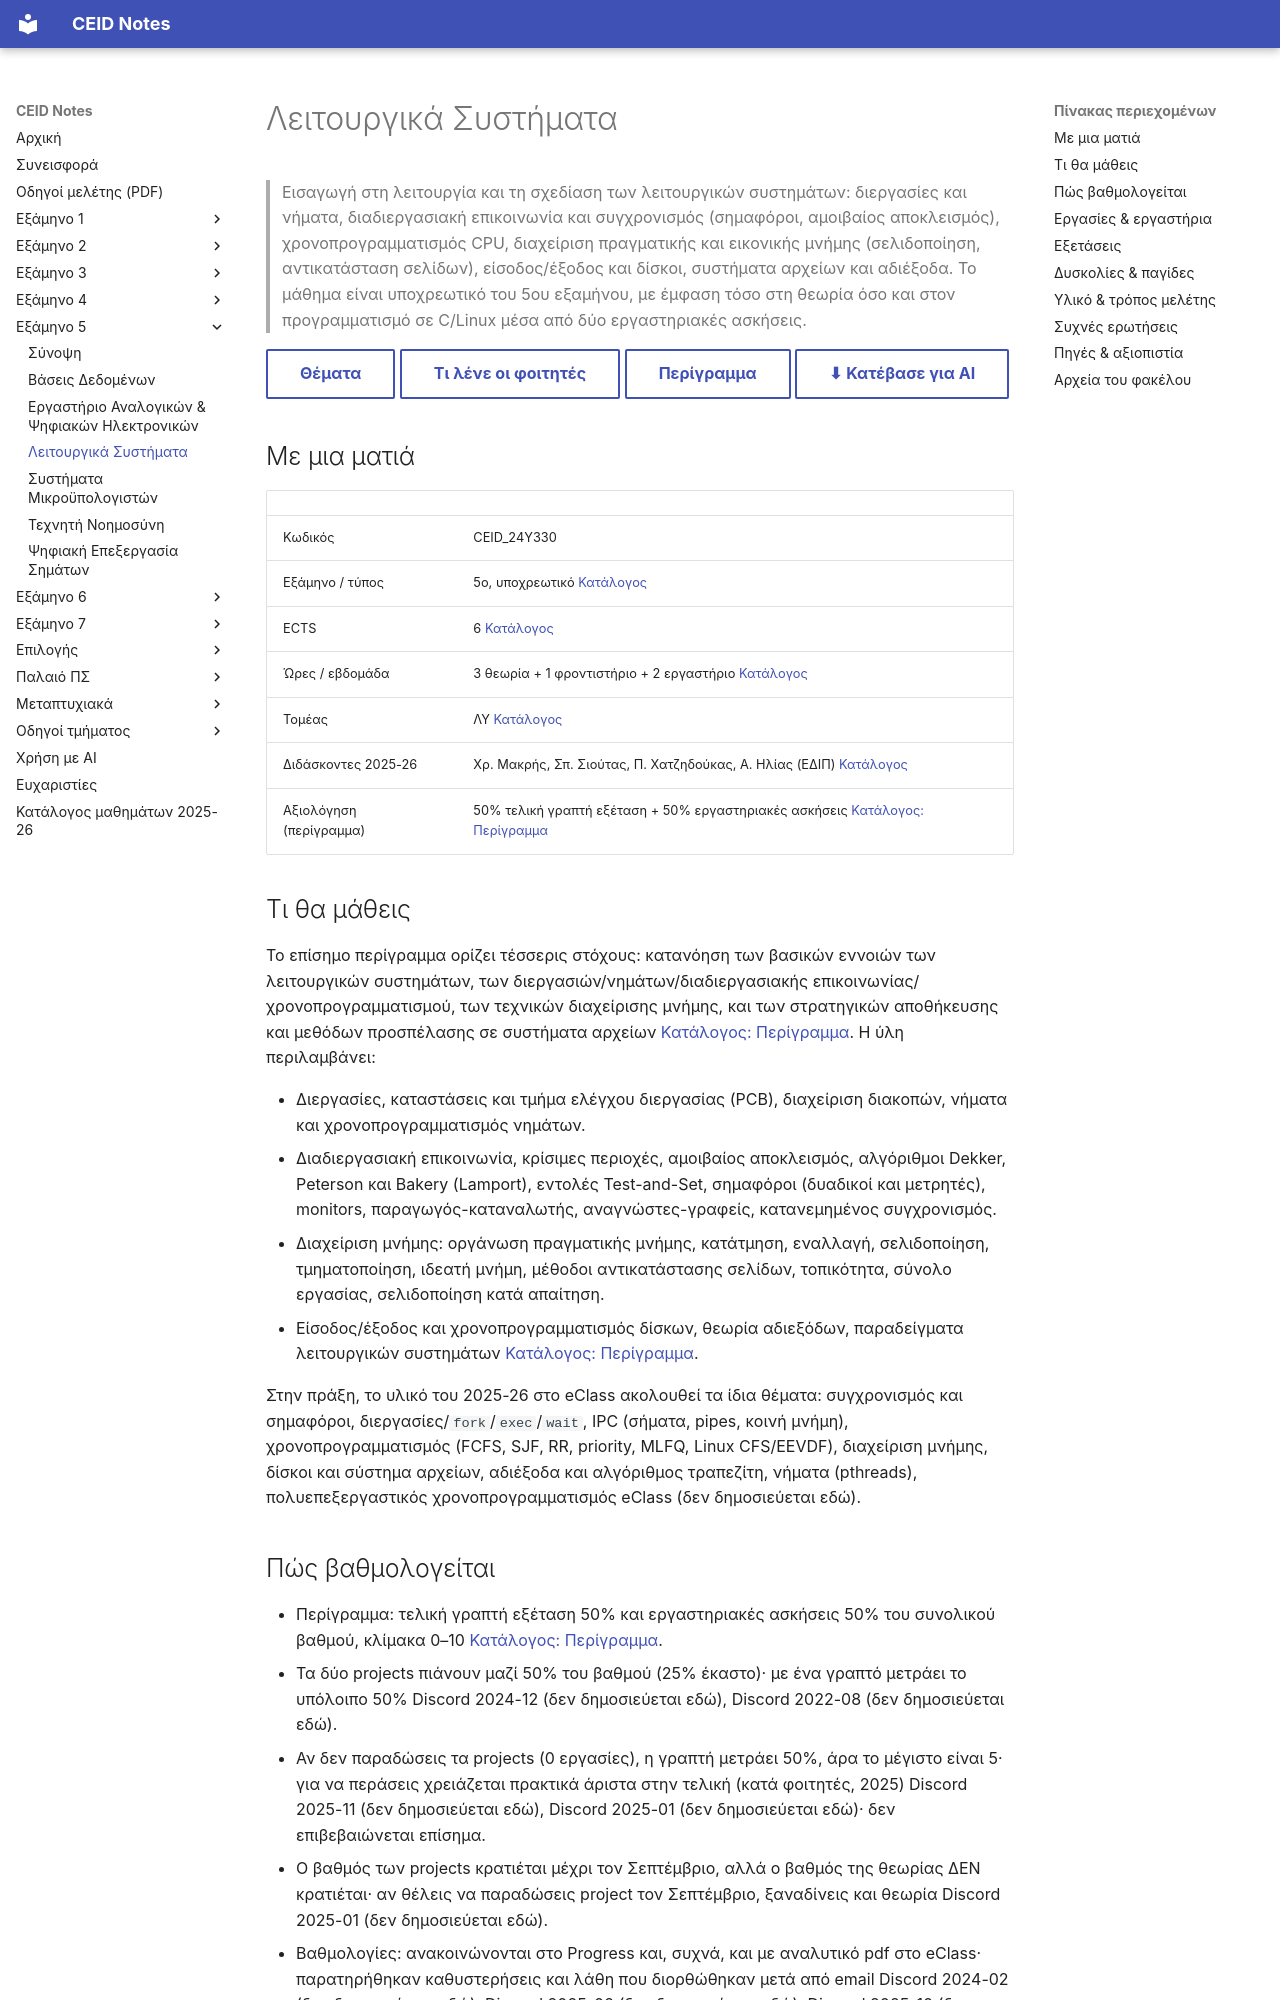

repository: kdngiorgos/ceid-notes · page: Semesters/Semester 5 (5ο Εξάμηνο)/Λειτουργικά Συστήματα - CEID_24Y330/index.html · generator: mkdocs

---
code: CEID_24Y330
title: "Λειτουργικά Συστήματα"
title_en: "Operating Systems"
category: core
code_aliases: [CEID_24Υ330, "24Y330", "24Υ330"]
semester: 5
ects: 6
hours: {theory: 3, tutorial: 1, lab: 2}
sector: ΛΥ
instructors_2025_26: ["Χρ. Μακρής", "Σπ. Σιούτας", "Π. Χατζηδούκας", "Α. Ηλίας (ΕΔΙΠ)"]
difficulty: null
grading_summary: "50% τελική γραπτή εξέταση + 50% δύο εργαστηριακές ασκήσεις/projects (περίγραμμα)"
exam_sessions: ["2020-09-a", "2020-09-b", "2020-09-c", "2022-01", "2022-08", "2023-02", "2024-01", "2025-01", "2025-09", "2026-01"]
sources: [../../../catalog/curriculum.md, catalog/outlines/CEID_24Y330.md, "discord/ (13 περίοδοι, 2020-09 έως 2026-10)", eclass/, "Previous Exams/"]
last_reviewed: 2026-10-12
---
# Λειτουργικά Συστήματα

> Εισαγωγή στη λειτουργία και τη σχεδίαση των λειτουργικών συστημάτων: διεργασίες και νήματα, διαδιεργασιακή επικοινωνία και συγχρονισμός (σημαφόροι, αμοιβαίος αποκλεισμός), χρονοπρογραμματισμός CPU, διαχείριση πραγματικής και εικονικής μνήμης (σελιδοποίηση, αντικατάσταση σελίδων), είσοδος/έξοδος και δίσκοι, συστήματα αρχείων και αδιέξοδα. Το μάθημα είναι υποχρεωτικό του 5ου εξαμήνου, με έμφαση τόσο στη θεωρία όσο και στον προγραμματισμό σε C/Linux μέσα από δύο εργαστηριακές ασκήσεις.

[Θέματα](Previous%20Exams/README.md){ .md-button } [Τι λένε οι φοιτητές](#δυσκολίες--παγίδες){ .md-button } [Περίγραμμα](../../../catalog/outlines/CEID_24Y330.md){ .md-button } [⬇ Κατέβασε για AI](../../../downloads/CEID_24Y330.zip){ .md-button }


## Με μια ματιά

| | |
|---|---|
| Κωδικός | CEID_24Y330 |
| Εξάμηνο / τύπος | 5ο, υποχρεωτικό [Κατάλογος](../../../catalog/curriculum.md) |
| ECTS | 6 [Κατάλογος](../../../catalog/curriculum.md) |
| Ώρες / εβδομάδα | 3 θεωρία + 1 φροντιστήριο + 2 εργαστήριο [Κατάλογος](../../../catalog/curriculum.md) |
| Τομέας | ΛΥ [Κατάλογος](../../../catalog/curriculum.md) |
| Διδάσκοντες 2025-26 | Χρ. Μακρής, Σπ. Σιούτας, Π. Χατζηδούκας, Α. Ηλίας (ΕΔΙΠ) [Κατάλογος](../../../catalog/curriculum.md) |
| Αξιολόγηση (περίγραμμα) | 50% τελική γραπτή εξέταση + 50% εργαστηριακές ασκήσεις [Κατάλογος: Περίγραμμα](https://www.ceid.upatras.gr/assets/2024/07/ceid_24y330_gr.pdf) |

## Τι θα μάθεις

Το επίσημο περίγραμμα ορίζει τέσσερις στόχους: κατανόηση των βασικών εννοιών των λειτουργικών συστημάτων, των διεργασιών/νημάτων/διαδιεργασιακής επικοινωνίας/χρονοπρογραμματισμού, των τεχνικών διαχείρισης μνήμης, και των στρατηγικών αποθήκευσης και μεθόδων προσπέλασης σε συστήματα αρχείων [Κατάλογος: Περίγραμμα](https://www.ceid.upatras.gr/assets/2024/07/ceid_24y330_gr.pdf). Η ύλη περιλαμβάνει:

- Διεργασίες, καταστάσεις και τμήμα ελέγχου διεργασίας (PCB), διαχείριση διακοπών, νήματα και χρονοπρογραμματισμός νημάτων.
- Διαδιεργασιακή επικοινωνία, κρίσιμες περιοχές, αμοιβαίος αποκλεισμός, αλγόριθμοι Dekker, Peterson και Bakery (Lamport), εντολές Test-and-Set, σημαφόροι (δυαδικοί και μετρητές), monitors, παραγωγός-καταναλωτής, αναγνώστες-γραφείς, κατανεμημένος συγχρονισμός.
- Διαχείριση μνήμης: οργάνωση πραγματικής μνήμης, κατάτμηση, εναλλαγή, σελιδοποίηση, τμηματοποίηση, ιδεατή μνήμη, μέθοδοι αντικατάστασης σελίδων, τοπικότητα, σύνολο εργασίας, σελιδοποίηση κατά απαίτηση.
- Είσοδος/έξοδος και χρονοπρογραμματισμός δίσκων, θεωρία αδιεξόδων, παραδείγματα λειτουργικών συστημάτων [Κατάλογος: Περίγραμμα](https://www.ceid.upatras.gr/assets/2024/07/ceid_24y330_gr.pdf).

Στην πράξη, το υλικό του 2025-26 στο eClass ακολουθεί τα ίδια θέματα: συγχρονισμός και σημαφόροι, διεργασίες/`fork`/`exec`/`wait`, IPC (σήματα, pipes, κοινή μνήμη), χρονοπρογραμματισμός (FCFS, SJF, RR, priority, MLFQ, Linux CFS/EEVDF), διαχείριση μνήμης, δίσκοι και σύστημα αρχείων, αδιέξοδα και αλγόριθμος τραπεζίτη, νήματα (pthreads), πολυεπεξεργαστικός χρονοπρογραμματισμός eClass (δεν δημοσιεύεται εδώ).
